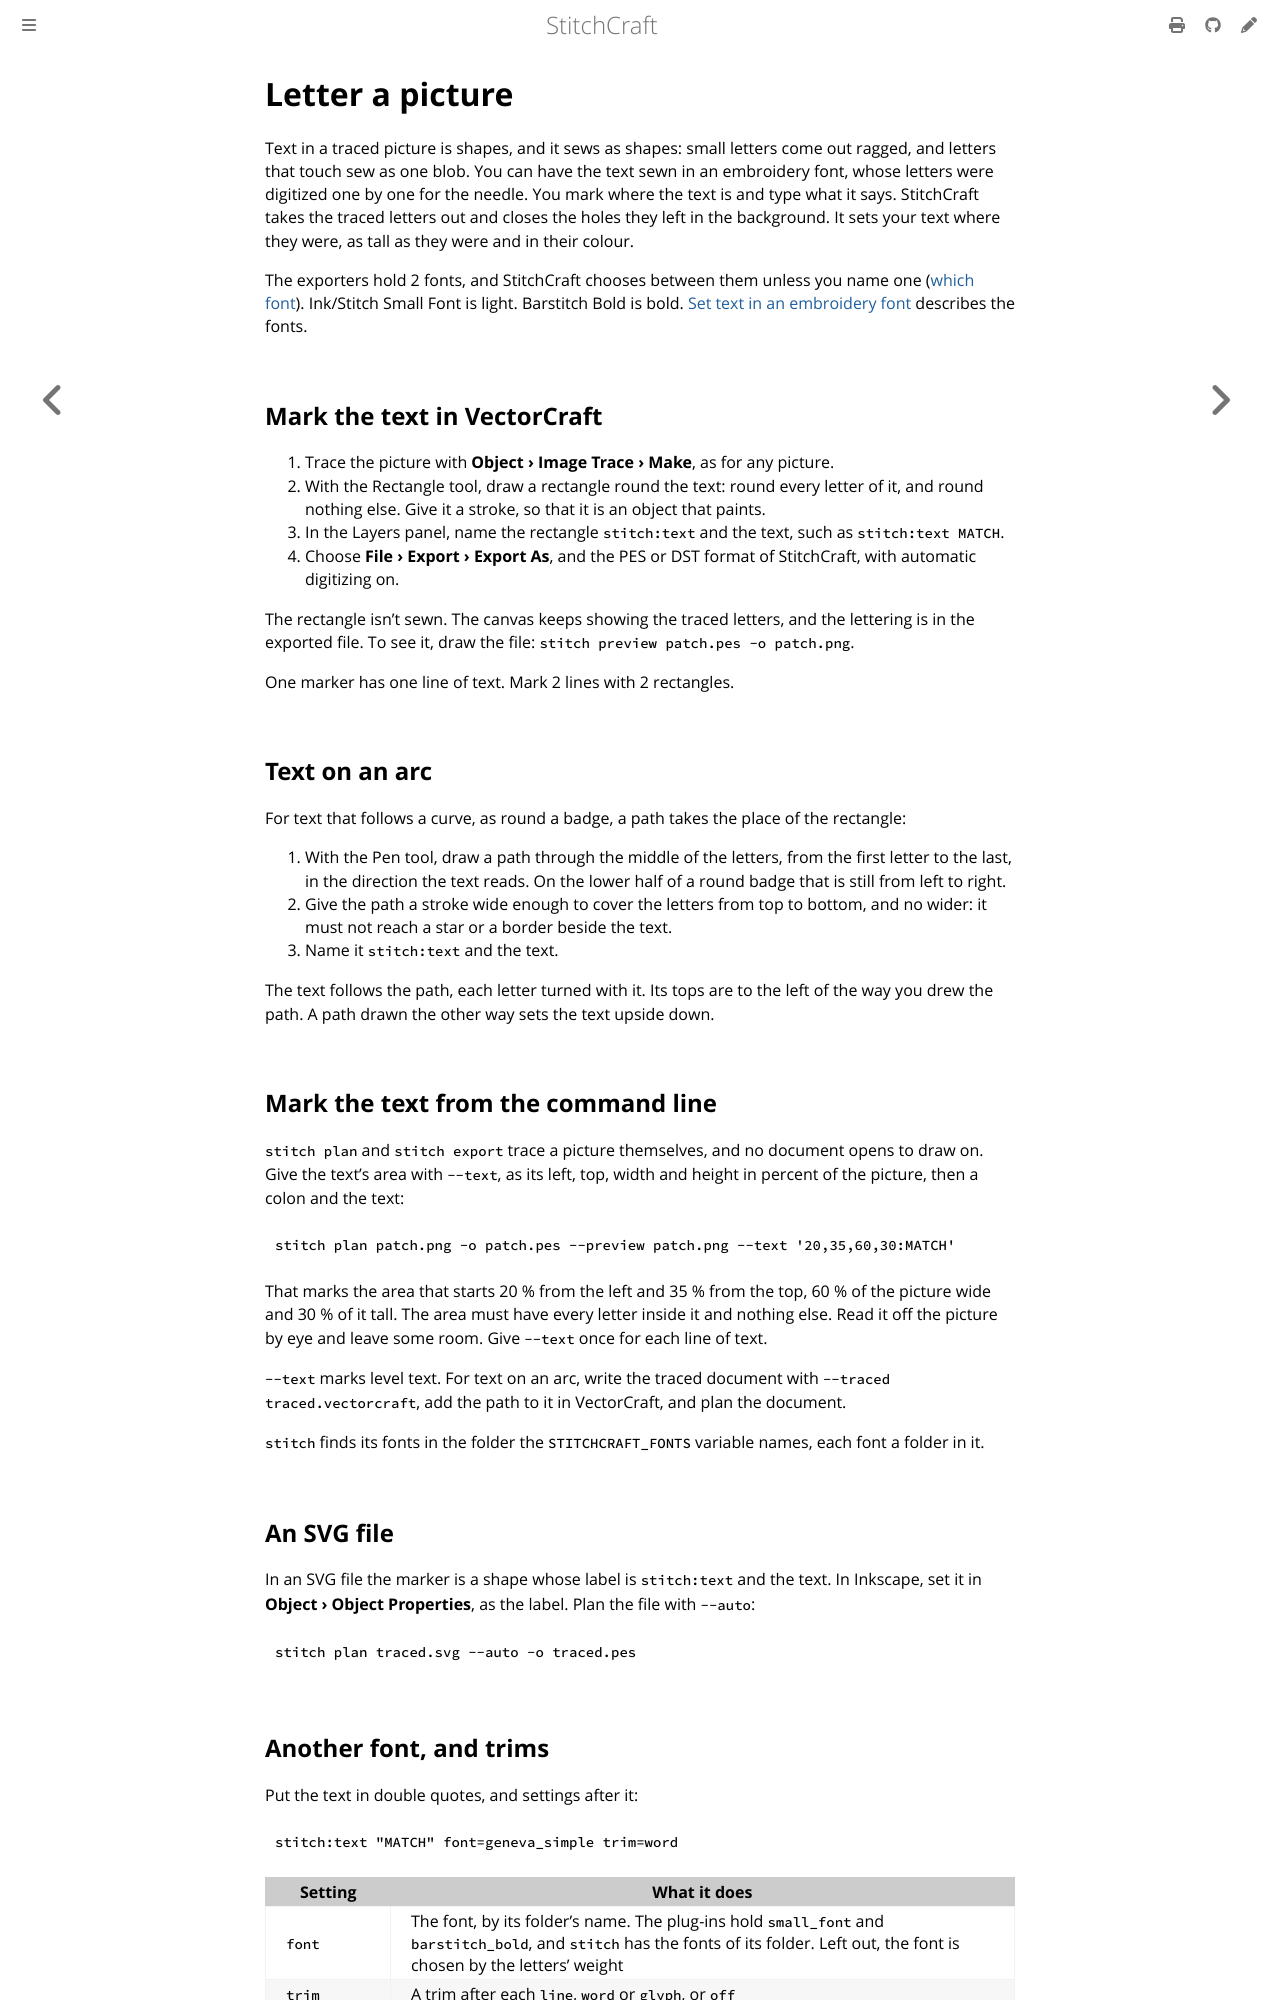

repository: KaboomFox/stitchcraft · page: dev/user/how-to/letter-a-picture.html · generator: mdbook

# Letter a picture

Text in a traced picture is shapes, and it sews as shapes: small letters come out ragged, and letters that
touch sew as one blob. You can have the text sewn in an embroidery font, whose letters were digitized one
by one for the needle. You mark where the text is and type what it says. StitchCraft takes the traced
letters out and closes the holes they left in the background. It sets your text where they were, as tall
as they were and in their colour.

The exporters hold 2 fonts, and StitchCraft chooses between them unless you name one
([which font](#which-font-the-text-is-set-in)). Ink/Stitch Small Font is light. Barstitch Bold is bold.
[Set text in an embroidery font](set-text-in-a-font.md) describes the fonts.

## Mark the text in VectorCraft

1. Trace the picture with **Object › Image Trace › Make**, as for any picture.
2. With the Rectangle tool, draw a rectangle round the text: round every letter of it, and round nothing
   else. Give it a stroke, so that it is an object that paints.
3. In the Layers panel, name the rectangle `stitch:text` and the text, such as `stitch:text MATCH`.
4. Choose **File › Export › Export As**, and the PES or DST format of StitchCraft, with automatic
   digitizing on.

The rectangle isn't sewn. The canvas keeps showing the traced letters, and the lettering is in the
exported file. To see it, draw the file: `stitch preview patch.pes -o patch.png`.

One marker has one line of text. Mark 2 lines with 2 rectangles.

## Text on an arc

For text that follows a curve, as round a badge, a path takes the place of the rectangle:

1. With the Pen tool, draw a path through the middle of the letters, from the first letter to the last,
   in the direction the text reads. On the lower half of a round badge that is still from left to right.
2. Give the path a stroke wide enough to cover the letters from top to bottom, and no wider: it must not
   reach a star or a border beside the text.
3. Name it `stitch:text` and the text.

The text follows the path, each letter turned with it. Its tops are to the left of the way you drew the
path. A path drawn the other way sets the text upside down.

## Mark the text from the command line

`stitch plan` and `stitch export` trace a picture themselves, and no document opens to draw on. Give the
text's area with `--text`, as its left, top, width and height in percent of the picture, then a colon and
the text:

```sh
stitch plan patch.png -o patch.pes --preview patch.png --text '20,35,60,30:MATCH'
```

That marks the area that starts 20 % from the left and 35 % from the top, 60 % of the picture wide and
30 % of it tall. The area must have every letter inside it and nothing else. Read it off the picture by
eye and leave some room. Give `--text` once for each line of text.

`--text` marks level text. For text on an arc, write the traced document with `--traced traced.vectorcraft`,
add the path to it in VectorCraft, and plan the document.

`stitch` finds its fonts in the folder the `STITCHCRAFT_FONTS` variable names, each font a folder in it.

## An SVG file

In an SVG file the marker is a shape whose label is `stitch:text` and the text. In Inkscape, set it in
**Object › Object Properties**, as the label. Plan the file with `--auto`:

```sh
stitch plan traced.svg --auto -o traced.pes
```

## Another font, and trims

Put the text in double quotes, and settings after it:

```text
stitch:text "MATCH" font=geneva_simple trim=word
```

| Setting | What it does |
|---|---|
| `font` | The font, by its folder's name. The plug-ins hold `small_font` and `barstitch_bold`, and `stitch` has the fonts of its folder. Left out, the font is chosen by the letters' weight |
| `trim` | A trim after each `line`, `word` or `glyph`, or `off` |
| `color_sort` | In a font of several colours, sorts them over `all` the text, each `line` or each `word`, or `off` |

The size and the spacing are found from the traced letters, so a marker doesn't set them.
